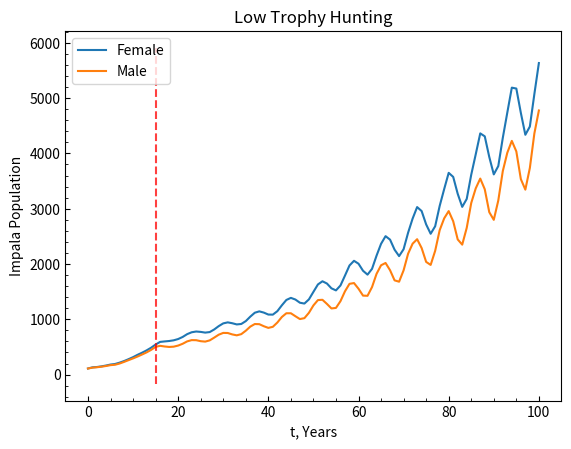
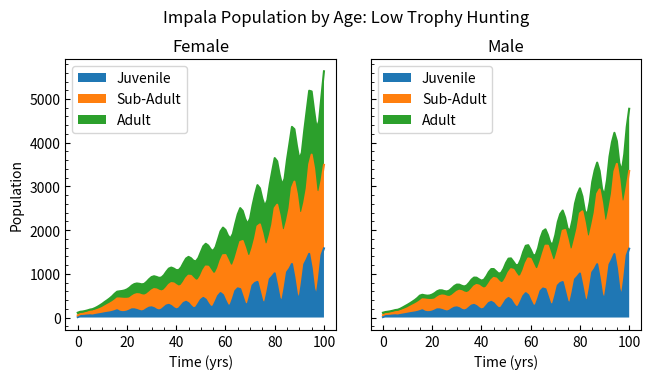
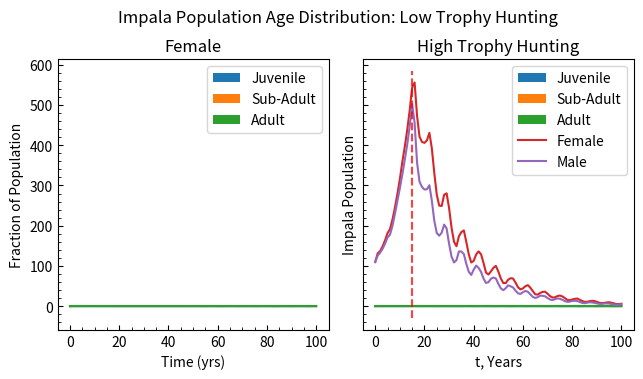
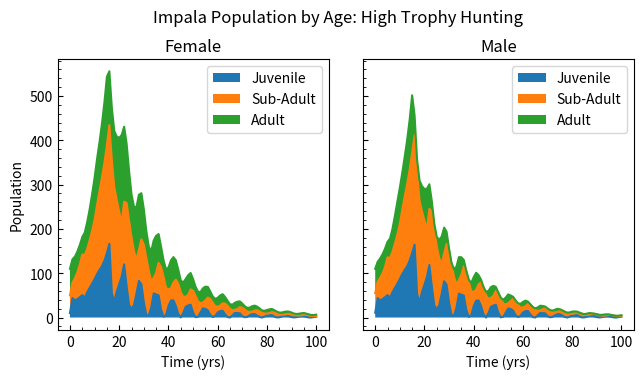
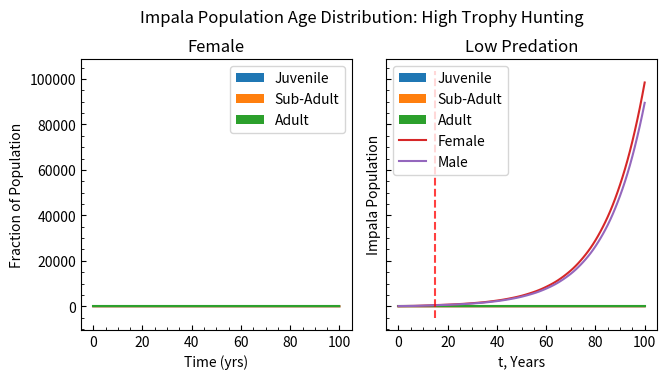
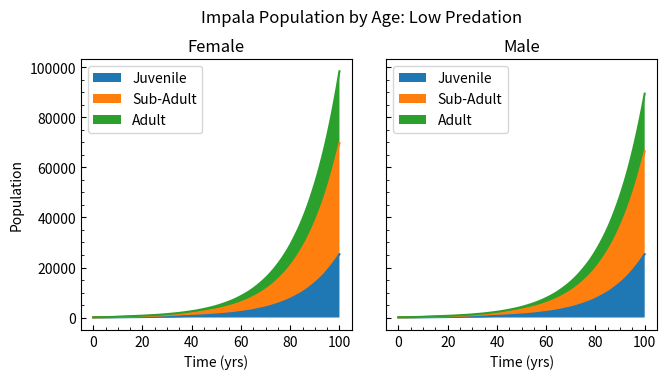
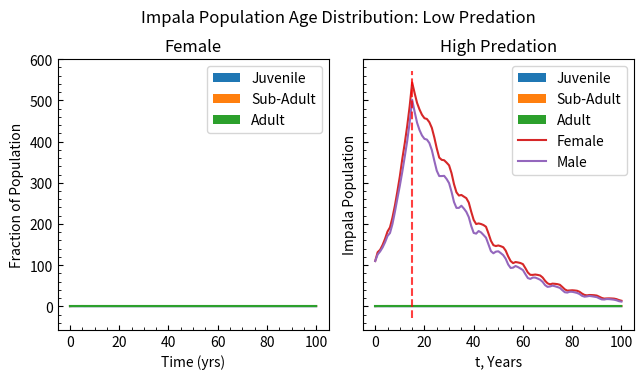
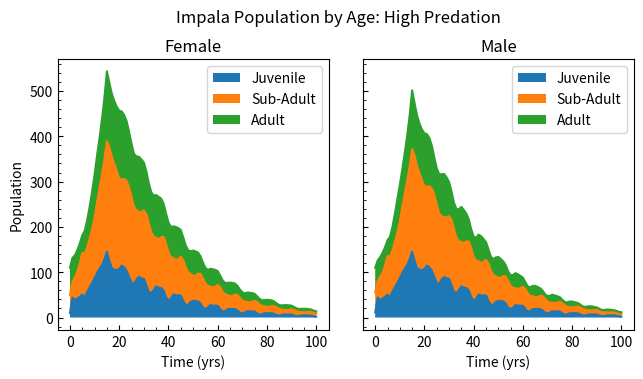
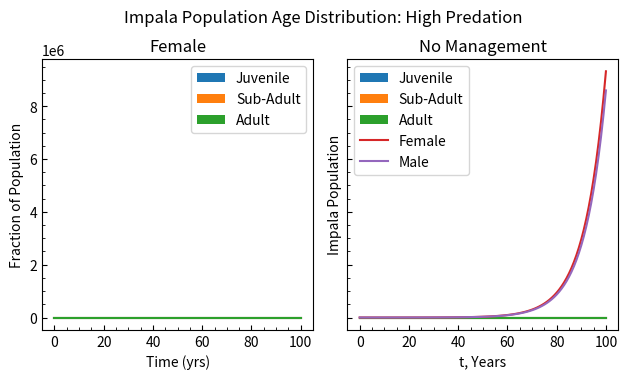
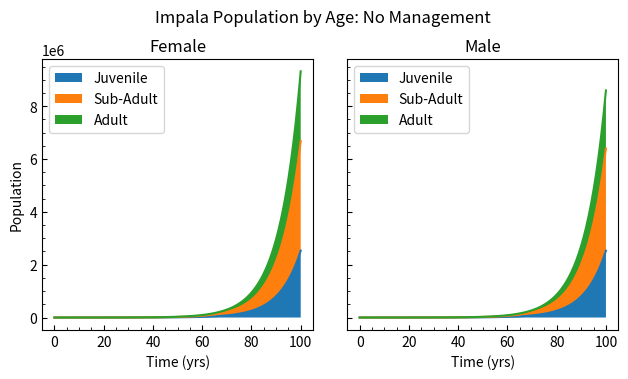
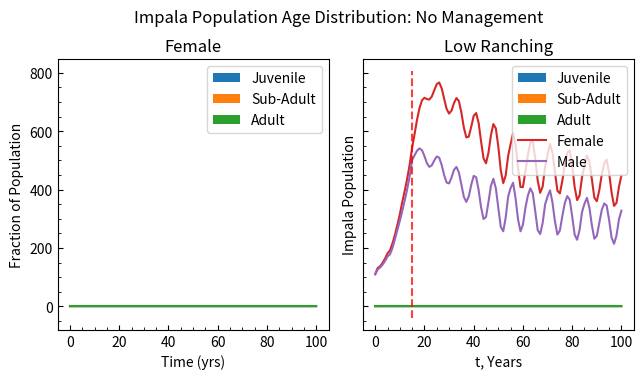
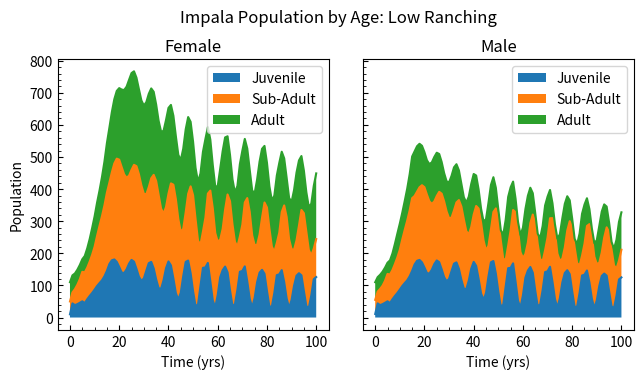
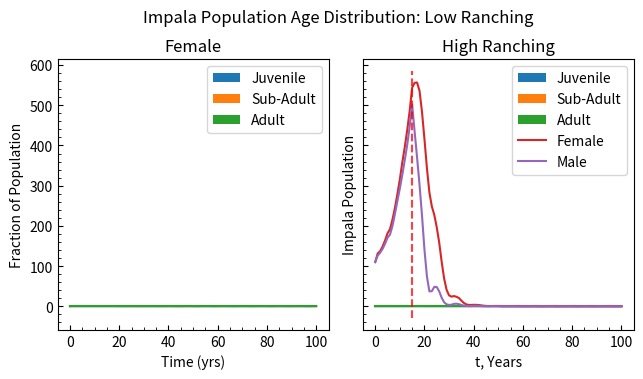
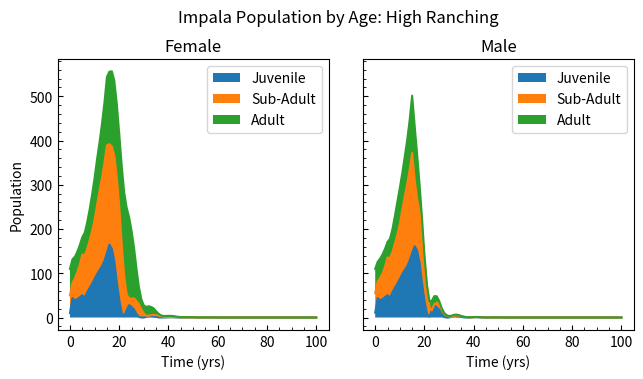
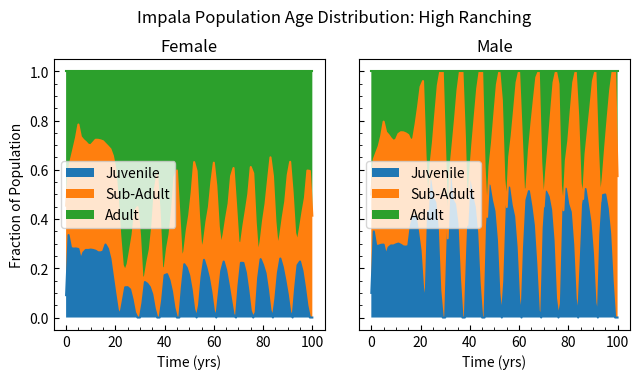

Write the Python code that produced these figures, in order.
import sys, os
from os.path import join, dirname, abspath
import matplotlib.pyplot as plt
from collections import namedtuple
import numpy as np
plt.rcParams.update({
    "text.usetex": False,
    "ytick.minor.visible":True,
    "xtick.minor.visible":True,
    'xtick.direction': "in",
    'ytick.direction': "in"
})
outdir = "project_2_out"
os.makedirs(outdir,exist_ok=True)
def out(fname): return join(outdir,fname)
def savefig(plot_name): 
    plt.savefig(out(plot_name),bbox_inches="tight",dpi=250)

LOW_LEVEL = 0.06
HIGH_LEVEL = 0.16

Strategy = namedtuple("Strategy", ["m","f","ages"])

PREDATION = Strategy(0.5,0.5,[0.45,0.2,0.35])
TROPHY = Strategy(0.7,0.3,[0.025,0.025,0.95])
RANCHING = Strategy(0.7,0.3,[0.05,0.75,0.20])

def build_leslie_matrix(birth_rates,survival_rates):
    A = np.zeros((len(birth_rates),len(birth_rates)))
    D = np.diag(survival_rates[:-1],-1)  # along the first diag below the center diag
    A[0,:] = birth_rates
    A += D
    A[-1,-1] = survival_rates[-1]  # add into the corner
    return A

# sanity check
build_leslie_matrix([0.1,0.2,0.3],[0.4,0.5,0.6])

F = build_leslie_matrix([0,0.35,0.45,0.45,0.45,0.45,0.45,0.45,0.45,0.45,0.45],[0.6,0.9,0.95,0.97,0.97,0.95,0.95,0.95,0.7,0.8,0])
F

M = build_leslie_matrix(np.zeros(10),[0.6,0.8,0.95,1,1,1,1,0.75,0.34,0])
M

def iterate(r_k,strategy,f_1,m_1,F,M,carrying):
    # overall kill rate (6 or 16), male kill proportion, female kill proportion, kill age breakdown (3x1), prev male pop, prev female pop
    r_f, r_m = strategy.f, strategy.m
    K = strategy.ages
    assert r_m + r_f == 1

    # birth rates linearly decrease if adult male : non-juvenile female ratio drops below 3
    birth_modifier = min(3*(np.sum(m_1[5:])/np.sum(f_1[1:])),1) if np.sum(m_1[5:]) != 0 else 0    

    total_pop = np.sum(f_1) + np.sum(m_1)

    # birth_modifier *= (1-total_pop/carrying)   # logistic growth
    
    F_prime = np.array(F,copy=True)
    F_prime[0,:] *= birth_modifier

    # build kill age distr matrix for females
    K_f = np.zeros_like(f_1)
    K_f[0] = K[0]  # class 1 is juveniles
    K_f[np.arange(1,5)] = K[1]/4
    K_f[np.arange(5,11)] = K[2]/6

    # build kill age distr matrix for males
    K_m = np.zeros_like(m_1)
    K_m[0] = K[0]  # class 1 is juveniles
    K_m[np.arange(1,5)] = K[1]/4
    K_m[np.arange(5,10)] = K[2]/5

    # apply female birth and survival
    f = F_prime@f_1   # females do advancement and birth
    
    b = F_prime[0,:]@f_1 # figure out total num of births, so can apply to males
    B = np.zeros_like(m_1)  # male birth vector
    B[0] = b   # number of new males = number of new females

    # apply male birth and survival
    m = M@m_1 + B

    # NOW calculate how many to kill
    total_pop = np.sum(m)+np.sum(f)
    total_killed = r_k * total_pop

    f -= r_f * K_f * total_killed
    m = m - r_m * K_m * total_killed

    f = np.maximum(f,np.zeros_like(f))
    m = np.maximum(m,np.zeros_like(m))

    return f,m

def run_model(r_k,strategy,f0,m0,F,M,carrying,n,delay=0):
    f, m = f0, m0
    f_arr, m_arr = [], []
    if delay:
        f_arr2, m_arr2 = run_model(0,strategy,f0,m0,F,M,carrying,n=delay,delay=0)
        f, m = f_arr2[-1], m_arr2[-1]
        f_arr,m_arr = list(f_arr2), list(m_arr2)  # to avoid doubling up at the transition
    else:
        f_arr, m_arr = [f0], [m0]
    for _ in range(n-delay):
        f, m = iterate(r_k,strategy,f,m,F,M,carrying)
        f_arr.append(f)
        m_arr.append(m)
    return np.array(f_arr), np.array(m_arr)

steps = 100

carrying = 500

f0 = np.zeros(11)
f0.fill(110*1/11)

m0 = np.zeros(10)
m0.fill(110*1/10)

MANAGEMENT_DELAY = 15

def plot_simulation(f_arr,m_arr,kill_level:str,kill_strategy, delay):
    variant_title = f"{kill_level} {kill_strategy}"
    
    # pop plot
    plt.plot(np.sum(f_arr,axis=1), label="Female")
    plt.plot(np.sum(m_arr,axis=1), label="Male")
    plt.title(variant_title)
    plt.xlabel("t, Years")
    plt.ylabel("Impala Population")
    if delay:
        plt.vlines(delay,*plt.ylim(),linestyles="dashed",color="red",alpha=0.75)
    _=plt.legend()

    # age proportions
    fig,axes = plt.subplots(1,2,sharex=True,sharey=True)
    fig.tight_layout()

    female_ages = [[0],np.arange(1,5),np.arange(5,11)]
    male_ages = [[0],np.arange(1,5),np.arange(5,10)]

    for arr, ages, title, ax in zip([f_arr,m_arr],[female_ages,male_ages],["Female","Male"],axes):
        prev_y = [np.zeros_like(arr[:,0])]
        for age_range,label in zip(ages,["Juvenile","Sub-Adult","Adult"]):
            y = np.sum(arr[:,age_range],axis=1) + prev_y[-1]
            l=ax.plot(y)
            ax.fill_between(np.arange(len(y)),y,prev_y[-1],label=label)
            prev_y.append(y)
        ax.legend()
        ax.set_title(title)
        ax.set_box_aspect(1)

    axes[0].set(ylabel= "Population", xlabel="Time (yrs)")
    axes[1].set(xlabel="Time (yrs)")
    fig.suptitle(f"Impala Population by Age: {variant_title}",y=0.9)

    # age populations
    fig,axes = plt.subplots(1,2,sharex=True,sharey=True)
    fig.tight_layout()

    female_ages = [[0],np.arange(1,5),np.arange(5,11)]
    male_ages = [[0],np.arange(1,5),np.arange(5,10)]


    for arr, ages, title, ax in zip([f_arr,m_arr],[female_ages,male_ages],["Female","Male"],axes):
        prev_y = [np.zeros_like(arr[:,0])]
        for age_range,label in zip(ages,["Juvenile","Sub-Adult","Adult"]):
            y = np.sum(arr[:,age_range],axis=1)/np.sum(arr,axis=1) + prev_y[-1]
            l=ax.plot(y)
            ax.fill_between(np.arange(len(y)),y,prev_y[-1],label=label)
            prev_y.append(y)
        ax.legend()
        ax.set_title(title)
        ax.set_box_aspect(1)

    axes[0].set(ylabel= "Fraction of Population", xlabel="Time (yrs)")
    axes[1].set(xlabel="Time (yrs)")
    fig.suptitle(f"Impala Population Age Distribution: {variant_title}",y=0.9)

f_low_trophy, m_low_trophy = run_model(LOW_LEVEL,TROPHY,f0,m0,F,M,carrying,steps,MANAGEMENT_DELAY)
plot_simulation(f_low_trophy,m_low_trophy,"Low","Trophy Hunting",MANAGEMENT_DELAY)

f_high_trophy, m_high_trophy = run_model(HIGH_LEVEL,TROPHY,f0,m0,F,M,carrying,steps,MANAGEMENT_DELAY)
plot_simulation(f_high_trophy,m_high_trophy,"High","Trophy Hunting",MANAGEMENT_DELAY)

f_low_predation, m_low_predation = run_model(LOW_LEVEL,PREDATION,f0,m0,F,M,carrying,steps,MANAGEMENT_DELAY)
plot_simulation(f_low_predation,m_low_predation,"Low","Predation",MANAGEMENT_DELAY)

f_high_predation, m_high_predation = run_model(HIGH_LEVEL,PREDATION,f0,m0,F,M,carrying,steps,MANAGEMENT_DELAY)
plot_simulation(f_high_predation,m_high_predation,"High","Predation",MANAGEMENT_DELAY)

f_no_manage, m_no_manage = run_model(0,TROPHY,f0,m0,F,M,carrying,n=steps)
plot_simulation(f_no_manage,m_no_manage,"No","Management",0)

f_low_ranching, m_low_ranching = run_model(LOW_LEVEL,RANCHING,f0,m0,F,M,carrying,n=steps,delay=MANAGEMENT_DELAY)
plot_simulation(f_low_ranching,m_low_ranching,"Low","Ranching",MANAGEMENT_DELAY)

f_high_ranching, m_high_ranching = run_model(HIGH_LEVEL,RANCHING,f0,m0,F,M,carrying,n=steps,delay=MANAGEMENT_DELAY)
plot_simulation(f_high_ranching,m_high_ranching,"High","Ranching",MANAGEMENT_DELAY)